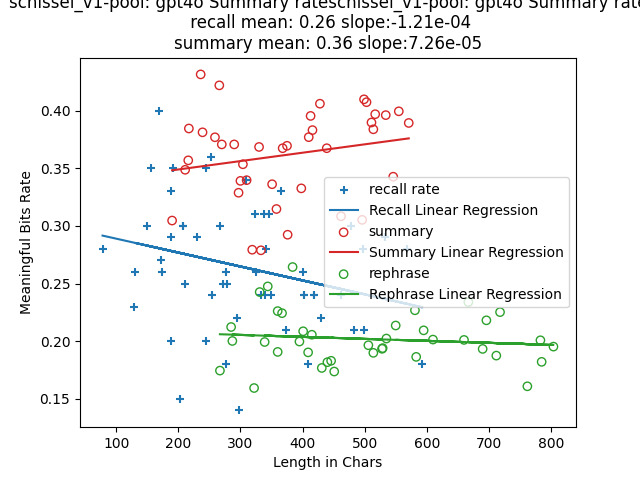

Source data for this figure (header and first rows):
index, len, rate, keypoints, mbits, produced?key points, required?key points, attempt, rephrase, rephrase_len, rephrased_mbits, rephrase_rate
0, 190, 0.3046, My best friend pushed me into the pool t…, 57.87, 3, 3, 1, In an effort to protect me from a bee, m…, 267, 46.6, 0.1745
1, 211, 0.3486, My best friend pushed me into the pool t…, 73.56, 3, 3, 2, In an effort to protect me from a bee, m…, 285, 60.51, 0.2123
2, 216, 0.3568, My best friend pushed me into the pool t…, 77.07, 3, 3, 3, In an act of protection from a bee, my c…, 322, 51.33, 0.1594
3, 217, 0.3844, My best friend pushed me into the pool. …, 83.42, 4, 4, 2, My closest companion nudged me into the …, 287, 57.45, 0.2002
4, 236, 0.4313, My best friend pushed me into the pool. …, 101.8, 5, 5, 3, My closest companion nudged me into the …, 331, 80.32, 0.2426
5, 239, 0.3811, My best friend pushed me into the pool. …, 91.09, 5, 5, 1, At my cousin's wedding celebration, my c…, 360, 68.66, 0.1907
6, 259, 0.3768, My best friend pushed me into the pool. …, 97.59, 6, 6, 1, At my cousin's wedding celebration, my c…, 339, 67.56, 0.1993
7, 266, 0.4218, My best friend pushed me into the pool. …, 112.2, 6, 6, 3, At my cousin's wedding reception, my clo…, 360, 81.39, 0.2261
8, 270, 0.3706, My best friend pushed me into the pool. …, 100.1, 5, 5, 2, My closest companion shoved me into the …, 367, 82.32, 0.2243
9, 290, 0.3706, My best friend pushed me into the pool. …, 107.5, 6, 6, 2, At my cousin's wedding celebration, my c…, 440, 79.98, 0.1818
10, 297, 0.3287, My best friend pushed me into the pool. …, 97.63, 7, 7, 2, At my cousin's wedding celebration, my c…, 395, 78.87, 0.1997
11, 300, 0.339, My best friend pushed me into the pool d…, 101.7, 4, 4, 1, At my cousin's wedding celebration, my c…, 344, 85.14, 0.2475
12, 304, 0.3534, My best friend pushed me into the pool d…, 107.4, 4, 4, 3, At my cousin's wedding celebration, my c…, 401, 83.65, 0.2086
13, 310, 0.3396, My best friend pushed me into the pool. …, 105.3, 8, 8, 2, At my cousin's wedding celebration, my c…, 409, 77.84, 0.1903
14, 319, 0.2793, My best friend pushed me into the pool. …, 89.09, 7, 7, 1, At my cousin's wedding celebration, my c…, 451, 78.33, 0.1737
15, 330, 0.3684, My best friend pushed me into the pool. …, 121.6, 8, 8, 3, At my cousin's wedding celebration, my c…, 415, 85.31, 0.2056
16, 333, 0.2788, My best friend pushed me into the pool. …, 92.84, 7, 7, 3, At my cousin's wedding celebration, my c…, 431, 76.22, 0.1768
17, 351, 0.3361, My best friend pushed me into the pool. …, 118, 8, 8, 1, At my cousin's wedding reception, my bes…, 384, 101.5, 0.2643
18, 358, 0.3146, My best friend pushed me into the pool. …, 112.6, 9, 9, 3, At my cousin's wedding reception, my bes…, 514, 97.61, 0.1899
19, 368, 0.3673, My best friend pushed me into the pool. …, 135.2, 9, 9, 1, At my cousin's nuptial celebration, my c…, 528, 102.1, 0.1934
20, 375, 0.3694, My best friend pushed me into the pool. …, 138.5, 11, 11, 1, At my cousin's wedding celebration, whic…, 506, 99.41, 0.1965
21, 376, 0.2923, My best friend pushed me into the pool. …, 109.9, 10, 10, 3, At my cousin's wedding reception, my bes…, 446, 81.61, 0.183
22, 398, 0.3325, My best friend pushed me into the pool. …, 132.3, 10, 10, 2, At my cousin's nuptial celebration, my c…, 529, 102.6, 0.194
23, 410, 0.3769, My best friend pushed me into the pool. …, 154.5, 12, 12, 2, At my cousin's wedding reception, which …, 535, 108.2, 0.2023
24, 413, 0.3953, My best friend pushed me into the pool. …, 163.2, 11, 11, 3, At my cousin's nuptial celebration, held…, 610, 122.8, 0.2014
25, 416, 0.383, My best friend pushed me into the pool. …, 159.3, 10, 10, 1, At my cousin's nuptial celebration, my c…, 550, 117.5, 0.2136
26, 428, 0.4059, My best friend pushed me into the pool. …, 173.7, 12, 12, 1, At my cousin's nuptial celebration, held…, 660, 132.7, 0.2011
27, 439, 0.3673, My best friend pushed me into the pool. …, 161.2, 9, 9, 2, At my cousin's wedding celebration, my c…, 581, 131.8, 0.2268
28, 462, 0.3083, My best friend pushed me into the pool. …, 142.4, 12, 12, 3, At my cousin's wedding celebration, my b…, 583, 108.7, 0.1864
29, 496, 0.3052, My best friend pushed me into the pool. …, 151.4, 11, 11, 2, At my cousin's nuptial celebration, my b…, 595, 124.6, 0.2094
30, 499, 0.4097, My best friend pushed me into the pool. …, 204.4, 14, 14, 3, At my cousin's nuptial celebration, my b…, 785, 142.9, 0.1821
31, 503, 0.4072, My best friend pushed me into the pool. …, 204.8, 13, 13, 3, At my cousin's wedding reception, which …, 667, 156, 0.2339
32, 511, 0.3896, My best friend pushed me into the pool. …, 199.1, 14, 14, 2, At my cousin's nuptial celebration, my c…, 762, 122.6, 0.1609
33, 514, 0.3837, My best friend pushed me into the pool. …, 197.2, 13, 13, 2, At my cousin's nuptial celebration, held…, 696, 151.8, 0.2181
34, 517, 0.3968, My best friend pushed me into the pool. …, 205.2, 14, 14, 1, At my cousin's wedding reception, which …, 690, 133.4, 0.1933
35, 534, 0.396, My best friend pushed me into the pool. …, 211.5, 15, 15, 3, At my cousin's nuptial celebration, my b…, 783, 157.2, 0.2008
36, 546, 0.3426, My best friend pushed me into the pool. …, 187, 13, 13, 1, At my cousin's nuptial celebration, my c…, 712, 133.5, 0.1875
37, 555, 0.3993, My best friend pushed me into the pool. …, 221.6, 15, 15, 1, At my cousin's nuptial celebration, my c…, 804, 157, 0.1953
38, 571, 0.3892, My best friend pushed me into the pool. …, 222.3, 15, 15, 2, At my cousin's nuptial celebration, my b…, 718, 161.7, 0.2252
